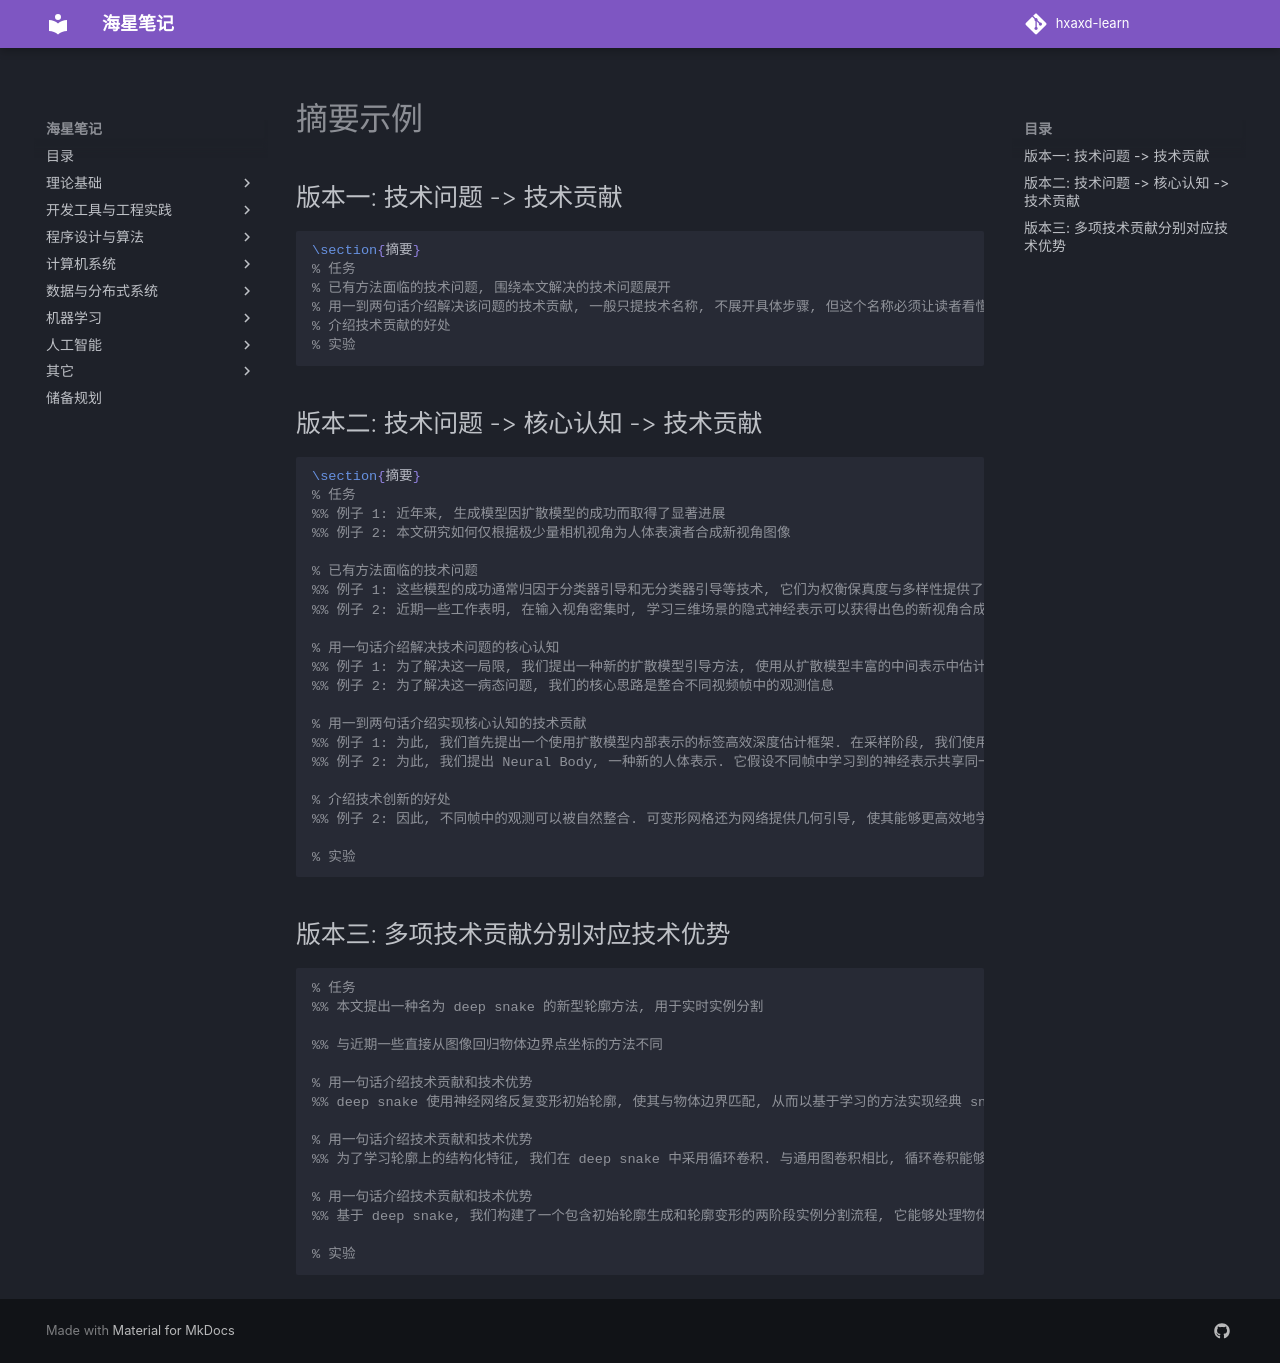

repository: hxaxd/hxaxd-learn · page: 论文写作/示例/摘要/index.html · generator: mkdocs

# 摘要示例

## 版本一: 技术问题 -> 技术贡献

```tex
\section{摘要}
% 任务
% 已有方法面临的技术问题, 围绕本文解决的技术问题展开
% 用一到两句话介绍解决该问题的技术贡献, 一般只提技术名称, 不展开具体步骤, 但这个名称必须让读者看懂, 不能产生跳跃感
% 介绍技术贡献的好处
% 实验
```

## 版本二: 技术问题 -> 核心认知 -> 技术贡献

```tex
\section{摘要}
% 任务
%% 例子 1: 近年来, 生成模型因扩散模型的成功而取得了显著进展
%% 例子 2: 本文研究如何仅根据极少量相机视角为人体表演者合成新视角图像

% 已有方法面临的技术问题
%% 例子 1: 这些模型的成功通常归因于分类器引导和无分类器引导等技术, 它们为权衡保真度与多样性提供了有效机制. 但是, 这些方法无法引导生成图像感知自身的几何构型, 例如深度, 因而限制了扩散模型在需要深度感知的领域中的应用
%% 例子 2: 近期一些工作表明, 在输入视角密集时, 学习三维场景的隐式神经表示可以获得出色的新视角合成质量. 但是, 当视角极其稀疏时, 这种表示学习将成为病态问题

% 用一句话介绍解决技术问题的核心认知
%% 例子 1: 为了解决这一局限, 我们提出一种新的扩散模型引导方法, 使用从扩散模型丰富的中间表示中估计出的深度信息
%% 例子 2: 为了解决这一病态问题, 我们的核心思路是整合不同视频帧中的观测信息

% 用一到两句话介绍实现核心认知的技术贡献
%% 例子 1: 为此, 我们首先提出一个使用扩散模型内部表示的标签高效深度估计框架. 在采样阶段, 我们使用两种引导技术, 根据估计的深度图对生成图像进行自条件控制, 第一种采用伪标签, 第二种采用深度域扩散先验
%% 例子 2: 为此, 我们提出 Neural Body, 一种新的人体表示. 它假设不同帧中学习到的神经表示共享同一组锚定在可变形网格上的潜在编码

% 介绍技术创新的好处
%% 例子 2: 因此, 不同帧中的观测可以被自然整合. 可变形网格还为网络提供几何引导, 使其能够更高效地学习三维表示

% 实验
```

## 版本三: 多项技术贡献分别对应技术优势

```tex
% 任务
%% 本文提出一种名为 deep snake 的新型轮廓方法, 用于实时实例分割

%% 与近期一些直接从图像回归物体边界点坐标的方法不同

% 用一句话介绍技术贡献和技术优势
%% deep snake 使用神经网络反复变形初始轮廓, 使其与物体边界匹配, 从而以基于学习的方法实现经典 snake 算法的思想

% 用一句话介绍技术贡献和技术优势
%% 为了学习轮廓上的结构化特征, 我们在 deep snake 中采用循环卷积. 与通用图卷积相比, 循环卷积能够更好地利用轮廓的环图结构

% 用一句话介绍技术贡献和技术优势
%% 基于 deep snake, 我们构建了一个包含初始轮廓生成和轮廓变形的两阶段实例分割流程, 它能够处理物体定位误差

% 实验
```
